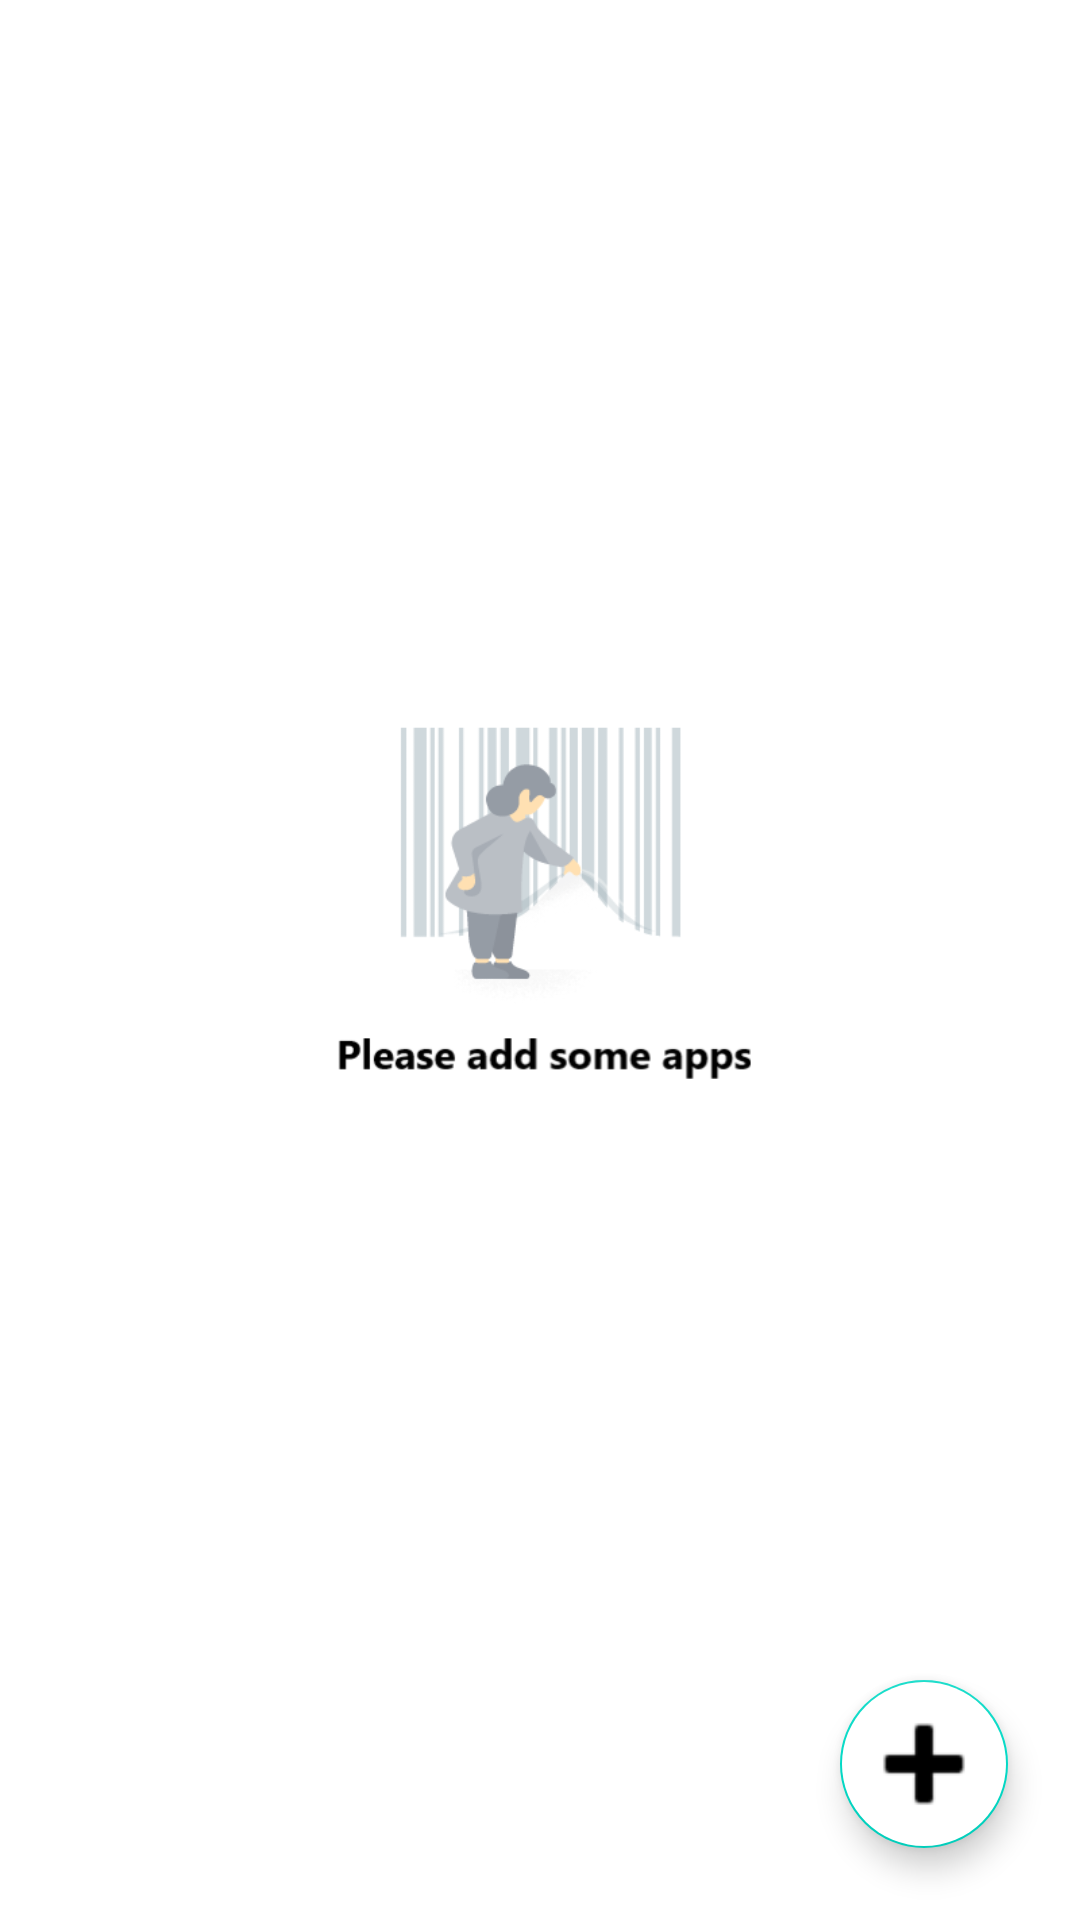

The Android layout XML behind this screen, and the referenced resources:
<!-- AndroidManifest.xml: application theme AppTheme -->
<!-- res/layout/activity_main.xml -->
<?xml version="1.0" encoding="utf-8"?>
<androidx.constraintlayout.widget.ConstraintLayout
    xmlns:android="http://schemas.android.com/apk/res/android"
    xmlns:app="http://schemas.android.com/apk/res-auto"
    xmlns:tools="http://schemas.android.com/tools"
    android:layout_width="match_parent"
    android:layout_height="match_parent"
    tools:context=".Home.MainActivity"
    android:background="@color/cardview_dark_background"
    >


    <androidx.recyclerview.widget.RecyclerView
        android:id="@+id/selected_apps_list"
        android:layout_width="match_parent"
        android:layout_height="match_parent"
        android:layout_marginStart="8dp"
        android:layout_marginTop="8dp"
        android:layout_marginEnd="8dp"
        app:layout_constraintEnd_toEndOf="parent"
        app:layout_constraintStart_toStartOf="parent"
        app:layout_constraintTop_toTopOf="parent" />

    <LinearLayout
        android:id="@+id/emptyView"
        android:layout_width="match_parent"
        android:layout_height="match_parent"
        android:orientation="vertical"
        android:background="#fff">

        <ImageView
            android:layout_width="match_parent"
            android:layout_height="match_parent"
            android:src="@drawable/empty_state"
            />

    </LinearLayout>

    <com.google.android.material.floatingactionbutton.FloatingActionButton
        android:id="@+id/select_app_activity"
        android:layout_width="wrap_content"
        android:layout_height="wrap_content"
        android:layout_marginEnd="24dp"
        android:layout_marginBottom="24dp"
        android:backgroundTint="@android:color/white"
        android:src="@android:drawable/ic_input_add"
        app:layout_constraintBottom_toBottomOf="parent"
        app:layout_constraintEnd_toEndOf="parent" />


</androidx.constraintlayout.widget.ConstraintLayout>
<!-- resources referenced by this layout -->
<resources>
  <!-- drawable empty_state: png bitmap (drawable, 20085 bytes) -->
  <style name="AppTheme" parent="Theme.MaterialComponents.Light.NoActionBar">
          
          <item name="colorPrimary">@color/colorPrimary</item>
          <item name="colorPrimaryDark">@color/colorPrimaryDark</item>
          <item name="colorAccent">@color/colorAccent</item>
      </style>
  <!-- not gathered from this repository: default colours our renderer supplied (Android Studio template values) -->
  <color name="colorPrimary">#FF6200EE</color>
  <color name="colorPrimaryDark">#FF3700B3</color>
  <color name="colorAccent">#FF03DAC5</color>
</resources>
